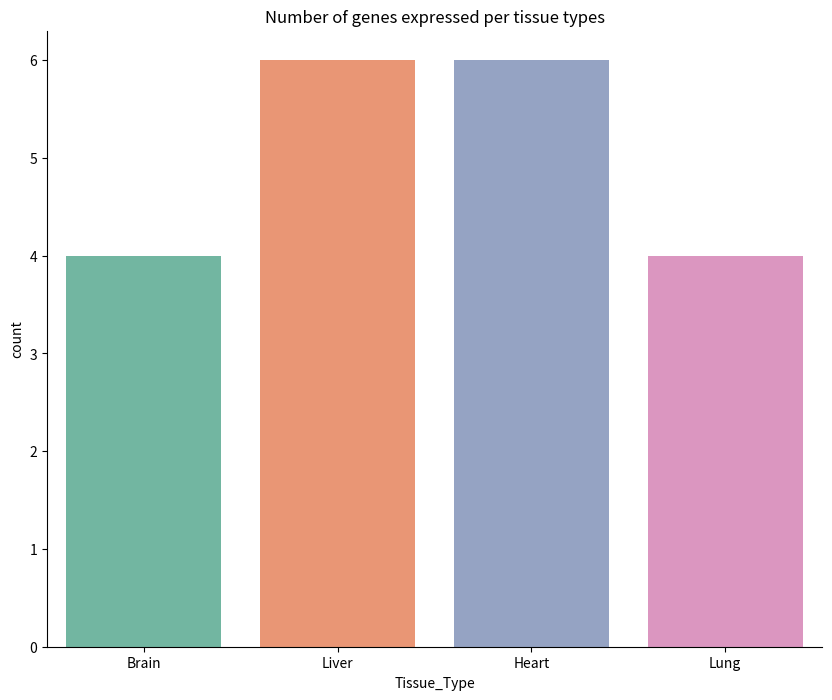
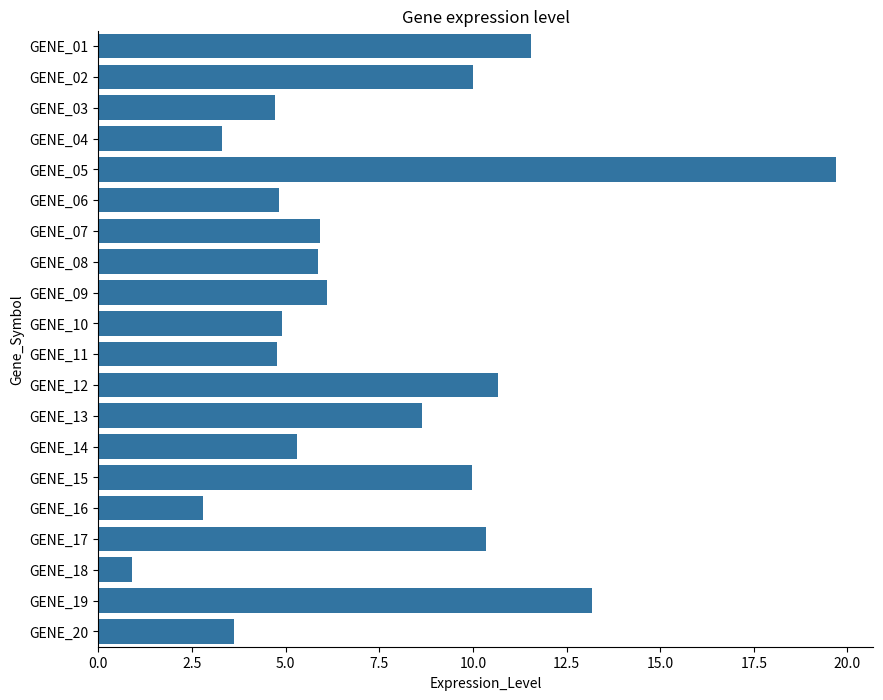
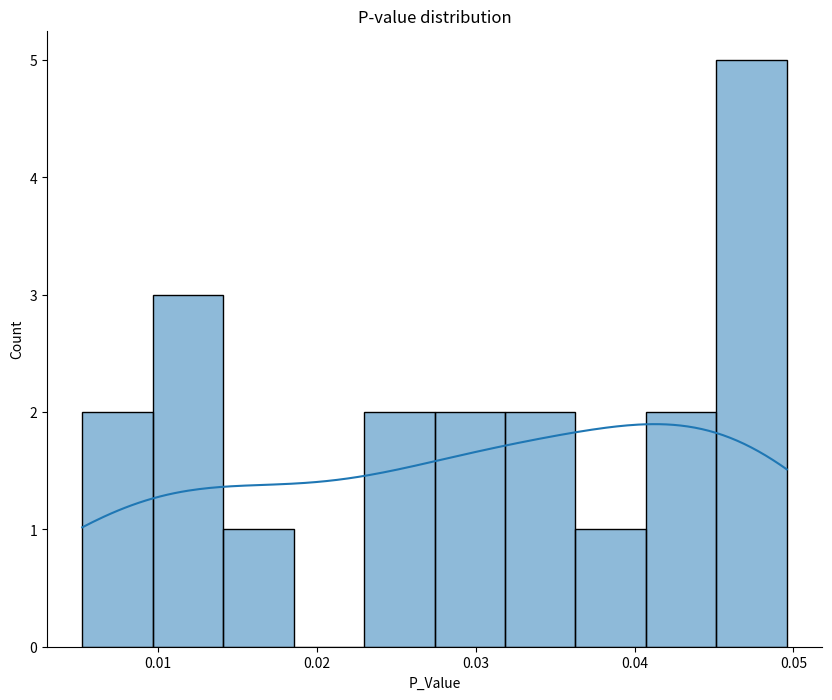
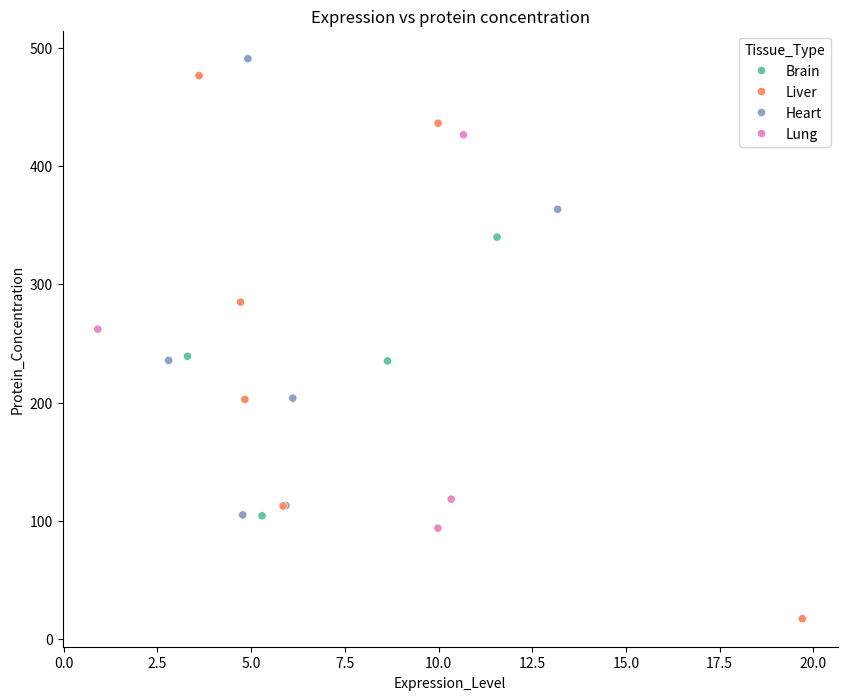
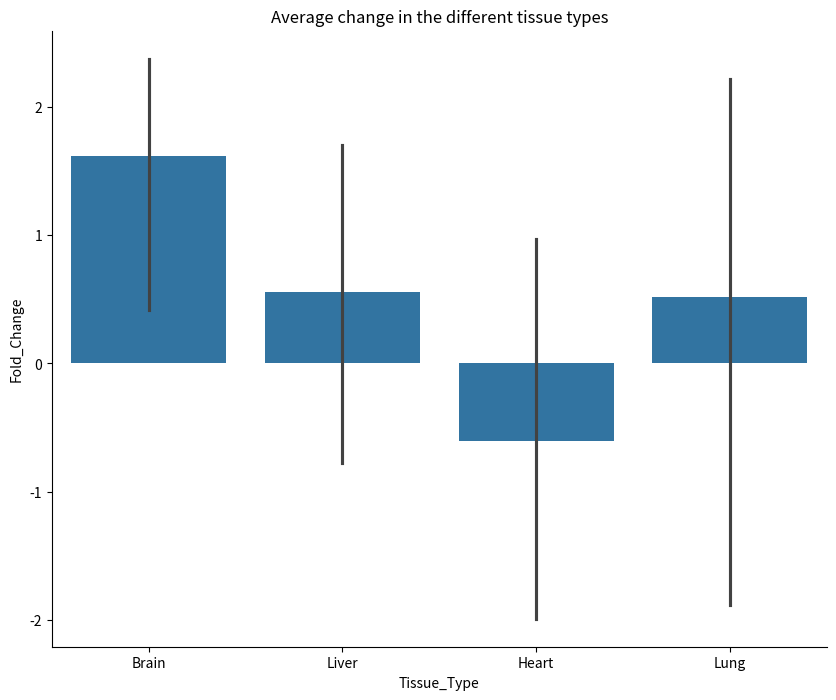
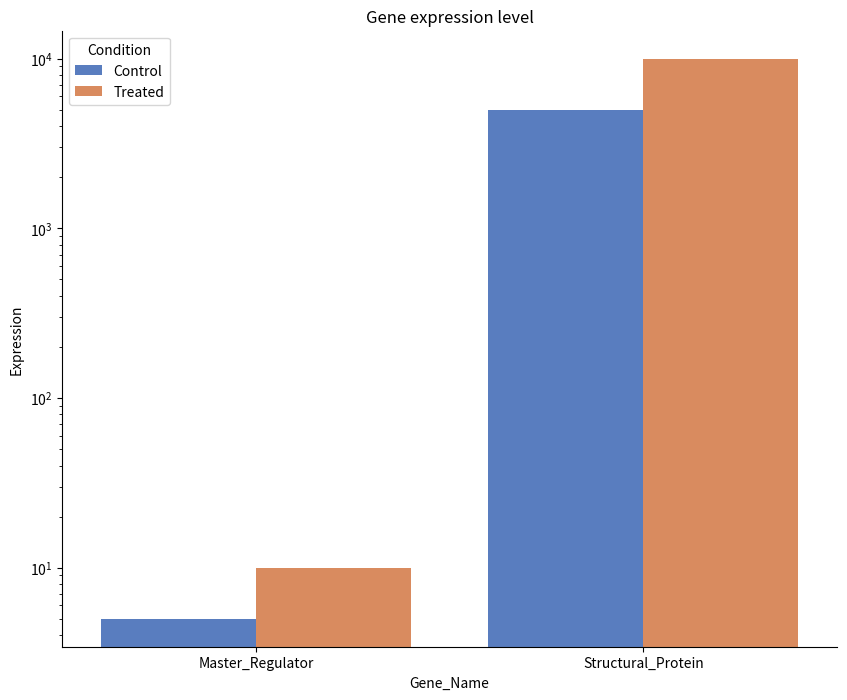

Here is the Python script that generated these plots, in order:
# -*- coding: utf-8 -*-
"""Untitled38.ipynb

Automatically generated by Colab.

Original file is located at
    https://colab.research.google.com/drive/1YrU-hG1o9RJljkHYN-R41KGozfeaWLA5
"""

"""
Bioinformatics Analysis Suite: Gene Expression Visualization
Script for Piper longum Thesis - Practice Session
"""
import pandas as pd
import numpy as np
import seaborn as sns
import matplotlib.pyplot as plt

np.random.seed(27) # For 27th April!

data = {
    'Gene_Symbol': [f'GENE_{i:02d}' for i in range(1, 21)],
    'Tissue_Type': np.random.choice(['Liver', 'Heart', 'Lung', 'Brain'], 20),
    'Expression_Level': np.random.lognormal(mean=2, sigma=0.8, size=20),
    'Fold_Change': np.random.uniform(-3, 3, 20),
    'P_Value': np.random.uniform(0, 0.05, 20),
    'Protein_Concentration': np.random.uniform(10, 500, 20)
}
df_genes = pd.DataFrame(data)

# --- 2. Tissue Census (Countplot) ---
    # Purpose: Visualizing the distribution of target genes across tissue types
plt.figure(figsize=(10,8))
sns.countplot(data = df_genes, x = "Tissue_Type", hue= "Tissue_Type", palette = "Set2")
plt.title("Number of genes expressed per tissue types")
sns.despine()
plt.show()

# --- 3. Gene Expression Ranking (Sorted Barplot) ---
    # Note: Professional plots are sorted to immediately identify top candidates
plt.figure(figsize=(10,8))
sns.barplot(data = df_genes, x = "Expression_Level", y = "Gene_Symbol")
plt.title("Gene expression level")
sns.despine()
plt.show()

# --- 4. Statistical Significance Distribution (Histplot) ---
    # Purpose: Verifying the p-value enrichment to ensure experimental health
plt.figure(figsize=(10,8))
sns.histplot(data = df_genes, x = "P_Value", bins = 10, kde = True)
plt.title("P-value distribution")
sns.despine()
plt.show()

# --- 5. mRNA vs. Protein Correlation (Scatterplot) ---
    # Purpose: Investigating translation efficiency across tissues
plt.figure(figsize=(10,8))
sns.scatterplot(data = df_genes, x = "Expression_Level", y = "Protein_Concentration", hue = "Tissue_Type", palette = "Set2")
plt.title("Expression vs protein concentration")
sns.despine()
plt.show()

# --- 6. Tissue-Specific Regulation (Fold Change Barplot) ---
plt.figure(figsize=(10,8))
sns.barplot(data = df_genes, x = "Tissue_Type", y = "Fold_Change")
plt.title("Average change in the different tissue types")
sns.despine()
plt.show()

# Data: Both genes doubled (100% increase), but at different scales
# --- 7. The Wisdom Plot (Log-Scale Integrity) ---
    # Purpose: Proving that small regulators are as important as high-abundance proteins
wisdom_data = {
    'Gene_Name': ['Master_Regulator', 'Master_Regulator', 'Structural_Protein', 'Structural_Protein'],
    'Condition': ['Control', 'Treated', 'Control', 'Treated'],
    'Expression': [5, 10, 5000, 10000]
}

df_wisdom = pd.DataFrame(wisdom_data)
plt.figure(figsize=(10,8))
sns.barplot(data = df_wisdom, x = "Gene_Name", y = "Expression", hue = "Condition", palette = "muted")
plt.title("Gene expression level")
sns.despine()
plt.yscale('log')
plt.show()
